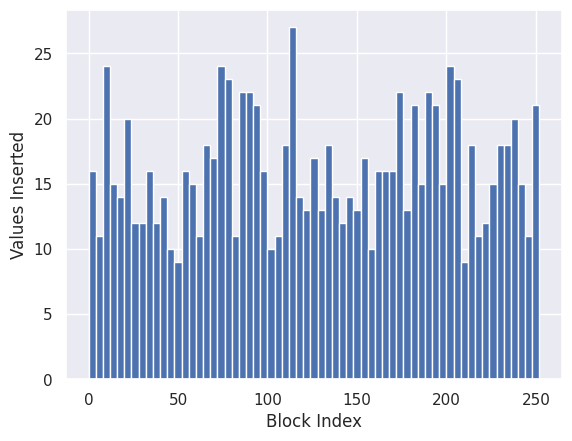

Write the Python code that produced this figure.
#!/bin/env python3
import matplotlib.pyplot as plt
import seaborn as sns

data = [
    123, 14, 32, 100, 119, 171, 251, 247,
83, 255, 136, 68, 65, 36, 180, 171,
88, 223, 201, 103, 184, 216, 9, 206,
42, 223, 87, 38, 125, 60, 172, 235,
65, 203, 19, 174, 194, 11, 161, 252,
22, 96, 150, 120, 79, 242, 8, 117,
55, 11, 237, 81, 169, 46, 112, 217,
234, 14, 32, 206, 104, 187, 114, 118,
163, 108, 212, 195, 18, 38, 153, 79,
197, 42, 133, 202, 192, 187, 85, 100,
116, 141, 51, 93, 94, 55, 160, 59,
32, 177, 17, 137, 129, 202, 253, 115,
12, 183, 253, 170, 42, 114, 163, 169,
94, 204, 82, 191, 249, 255, 212, 1,
11, 244, 235, 36, 65, 59, 113, 76,
216, 92, 96, 159, 248, 74, 0, 191,
173, 235, 24, 155, 180, 229, 94, 35,
228, 207, 201, 88, 120, 205, 155, 135,
68, 202, 138, 128, 188, 20, 46, 173,
114, 165, 147, 148, 242, 111, 26, 60,
223, 218, 194, 131, 194, 183, 214, 82,
157, 243, 245, 6, 72, 146, 141, 184,
111, 236, 13, 51, 74, 132, 87, 95,
210, 234, 124, 72, 133, 0, 38, 221,
98, 181, 15, 35, 59, 81, 207, 243,
235, 244, 127, 51, 12, 202, 249, 218,
226, 135, 109, 30, 134, 114, 166, 190,
146, 135, 215, 6, 237, 99, 153, 212,
115, 6, 225, 244, 23, 241, 101, 158,
110, 84, 28, 76, 22, 29, 20, 195,
199, 75, 96, 201, 119, 78, 27, 187,
10, 122, 207, 109, 236, 174, 202, 43,
179, 8, 118, 166, 110, 235, 102, 110,
145, 236, 106, 122, 251, 213, 244, 105,
230, 150, 173, 88, 44, 0, 24, 109,
166, 91, 56, 226, 112, 102, 65, 43,
23, 2, 129, 220, 54, 65, 152, 149,
198, 77, 189, 179, 77, 5, 35, 194,
33, 190, 46, 74, 133, 33, 161, 224,
180, 189, 72, 206, 160, 9, 152, 181,
199, 65, 238, 234, 132, 8, 144, 35,
194, 174, 78, 47, 134, 184, 103, 92,
202, 45, 175, 8, 110, 225, 20, 17,
180, 251, 89, 220, 189, 74, 122, 104,
163, 141, 114, 69, 230, 171, 69, 114,
119, 56, 48, 54, 68, 172, 21, 96,
204, 74, 57, 199, 73, 8, 194, 78,
72, 164, 159, 169, 115, 187, 85, 133,
251, 146, 54, 183, 98, 188, 115, 21,
136, 18, 89, 85, 240, 8, 198, 69,
200, 87, 18, 94, 69, 170, 31, 217,
190, 94, 34, 9, 175, 113, 165, 162,
24, 73, 217, 182, 238, 85, 30, 206,
204, 26, 73, 249, 208, 180, 153, 204,
125, 24, 243, 153, 84, 240, 160, 73,
85, 58, 40, 79, 57, 88, 241, 65,
229, 157, 116, 99, 239, 86, 179, 34,
21, 236, 151, 186, 86, 204, 93, 179,
235, 63, 250, 186, 11, 142, 58, 69,
91, 223, 173, 200, 52, 1, 113, 89,
96, 233, 153, 76, 108, 73, 44, 233,
194, 248, 15, 38, 18, 205, 172, 147,
75, 205, 238, 188, 213, 75, 198, 253,
117, 226, 10, 166, 187, 194, 14, 209,
127, 10, 108, 183, 112, 155, 64, 115,
64, 205, 248, 212, 113, 191, 83, 66,
104, 24, 164, 46, 171, 63, 213, 140,
162, 65, 235, 90, 51, 166, 76, 152,
126, 251, 122, 94, 138, 239, 88, 202,
203, 161, 14, 3, 63, 86, 90, 118,
70, 234, 166, 176, 191, 190, 5, 181,
72, 199, 143, 18, 228, 197, 232, 99,
31, 201, 207, 148, 247, 69, 5, 212,
21, 178, 66, 226, 22, 94, 109, 212,
26, 234, 137, 53, 207, 3, 188, 173,
237, 21, 90, 128, 112, 165, 64, 238,
123, 242, 191, 160, 215, 19, 242, 44,
175, 125, 17, 153, 168, 104, 189, 165,
248, 198, 249, 203, 147, 103, 9, 22,
95, 113, 245, 131, 136, 126, 116, 178,
215, 230, 210, 78, 186, 200, 208, 196,
157, 79, 105, 199, 52, 121, 233, 0,
87, 212, 239, 75, 190, 122, 138, 164,
79, 82, 14, 204, 20, 183, 84, 16,
70, 221, 236, 80, 175, 140, 113, 187,
90, 229, 87, 52, 15, 203, 139, 237,
130, 164, 232, 180, 50, 54, 95, 132,
153, 233, 78, 241, 170, 248, 41, 168,
160, 151, 219, 184, 173, 125, 255, 0,
244, 246, 230, 31, 215, 163, 114, 141,
220, 252, 172, 23, 251, 197, 225, 180,
15, 18, 226, 169, 137, 68, 192, 97,
195, 20, 29, 156, 53, 23, 79, 22,
85, 76, 223, 66, 176, 193, 85, 238,
173, 134, 224, 230, 43, 68, 185, 19,
42, 144, 141, 61, 121, 116, 109, 169,
201, 76, 239, 145, 72, 223, 43, 58,
145, 254, 71, 83, 204, 28, 213, 55,
189, 175, 134, 157, 213, 182, 88, 125,
230, 38, 187, 70, 188, 172, 89, 229,
209, 217, 155, 227, 90, 4, 104, 36,
111, 164, 154, 230, 240, 50, 194, 145,
142, 249, 225, 183, 95, 43, 127, 96,
162, 90, 95, 189, 177, 155, 87, 94,
183, 10, 3, 111, 130, 94, 115, 228,
128, 2, 76, 230, 100, 231, 87, 0,
196, 171, 148, 124, 75, 32, 138, 110,
141, 118, 83, 44, 41, 40, 24, 114,
3, 88, 29, 192, 142, 76, 172, 225,
39, 15, 248, 8, 10, 172, 245, 17,
236, 200, 81, 0, 88, 255, 38, 60,
103, 228, 176, 34, 98, 157, 55, 192,
135, 8, 229, 176, 226, 97, 58, 66,
72, 62, 129, 183, 85, 55, 78, 135,
51, 4, 220, 194, 236, 148, 60, 95,
210, 68, 12, 6, 254, 67, 122, 91,
183, 109, 126, 197, 254, 95, 211, 136,
67, 193, 133, 161, 136, 241, 15, 5,
190, 165, 203, 96, 145, 130, 114, 203,
203, 36, 56, 95, 68, 42, 115, 194,
204, 216, 125, 58, 115, 61, 30, 79,
58, 55, 243, 203, 52, 34, 218, 149,
119, 27, 251, 24, 57, 150, 193, 105,
131, 66, 35, 168, 210, 85, 28, 90,
10, 151, 127, 138, 21, 213, 97, 9,
204, 38, 126, 72, 178, 1, 135, 205,
158, 49, 32, 147, 10, 126, 6, 106,
104, 225, 129, 74, 150, 155, 60, 121,
]

sns.set()
plt.hist(data, bins=range(min(data), max(data), 4))
plt.xlabel('Block Index')
plt.ylabel('Values Inserted')
plt.show();
